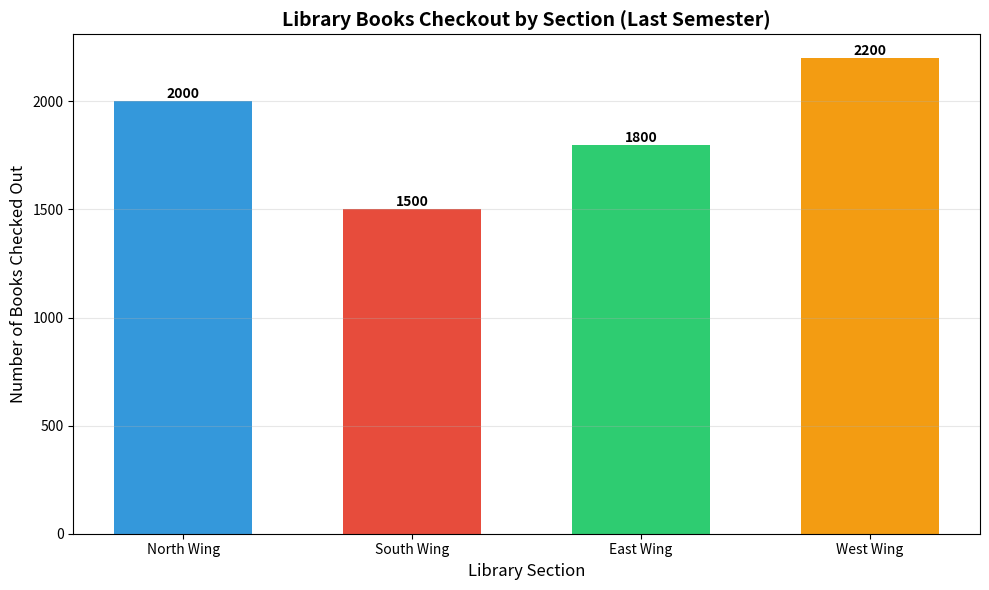

Write the Python code that produced this figure.
import matplotlib.pyplot as plt

sections = ['North Wing', 'South Wing', 'East Wing', 'West Wing']
books_checked_out = [2000, 1500, 1800, 2200]

print("=" * 70)
print("LIBRARY BOOKS CHECKOUT ANALYSIS")
print("=" * 70)
print()

print("Books Checked Out by Section:")
for section, count in zip(sections, books_checked_out):
    print(f"{section}: {count} books")
print()

plt.figure(figsize=(10, 6))
bars = plt.bar(sections, books_checked_out, color=['#3498db', '#e74c3c', '#2ecc71', '#f39c12'], width=0.6)
plt.xlabel('Library Section', fontsize=12)
plt.ylabel('Number of Books Checked Out', fontsize=12)
plt.title('Library Books Checkout by Section (Last Semester)', fontsize=14, fontweight='bold')
plt.grid(axis='y', alpha=0.3)

for bar in bars:
    height = bar.get_height()
    plt.text(bar.get_x() + bar.get_width()/2., height,
             f'{int(height)}',
             ha='center', va='bottom', fontsize=10, fontweight='bold')

plt.tight_layout()
plt.savefig('library_books_checkout_chart.png', dpi=300, bbox_inches='tight')
plt.show()

print("=" * 70)
print("CHART INTERPRETATION")
print("=" * 70)
print()

highest_section = sections[books_checked_out.index(max(books_checked_out))]
highest_count = max(books_checked_out)
lowest_section = sections[books_checked_out.index(min(books_checked_out))]
lowest_count = min(books_checked_out)

print(f"Highest Checkouts: {highest_section} with {highest_count} books")
print(f"Lowest Checkouts: {lowest_section} with {lowest_count} books")
print()

difference = highest_count - lowest_count
print(f"Difference between highest and lowest: {difference} books")
print(f"Percentage difference: {(difference/lowest_count)*100:.1f}%")
print()

total_books = sum(books_checked_out)
print("Section-wise Distribution:")
for section, count in zip(sections, books_checked_out):
    percentage = (count/total_books)*100
    print(f"{section}: {percentage:.1f}% of total checkouts")
print()

print("=" * 70)
print("INSIGHTS FOR RESOURCE ALLOCATION")
print("=" * 70)
print()

print("1. West Wing Performance:")
print("   - Highest activity with 2,200 checkouts")
print("   - Consider expanding collection in this section")
print("   - May need additional staff during peak hours")
print()

print("2. South Wing Concerns:")
print("   - Lowest activity with 1,500 checkouts")
print("   - Review collection relevance and quality")
print("   - Consider relocating popular books here")
print("   - Improve signage and accessibility")
print()

print("3. North Wing & East Wing:")
print("   - Moderate activity (2,000 and 1,800 respectively)")
print("   - Maintain current resource levels")
print("   - Monitor trends for future adjustments")
print()

print("4. Overall Recommendations:")
print("   - Redistribute staff based on section traffic")
print("   - Allocate more budget to high-performing sections")
print("   - Investigate reasons for South Wing underperformance")
print("   - Consider student surveys for collection improvement")
print()

print("Chart saved as 'library_books_checkout_chart.png'")